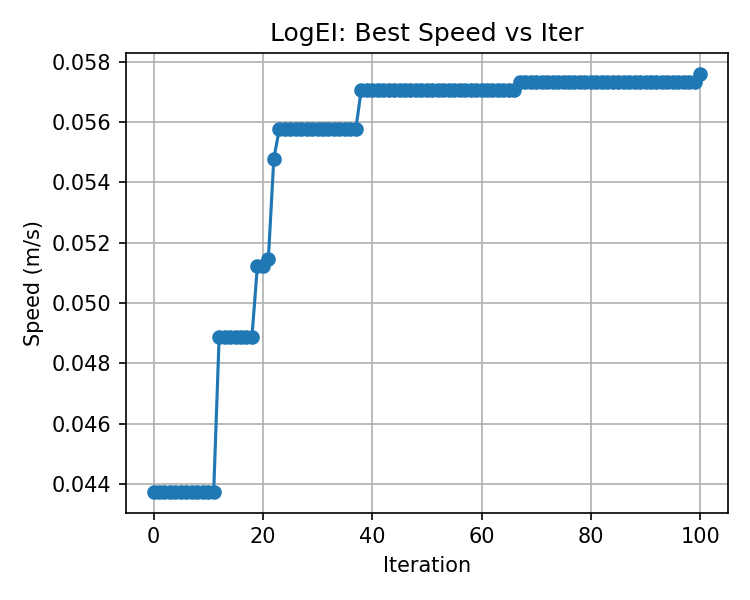

The data file committed next to this chart (first rows):
, best_speed
0, 0.04375
1, 0.04375
2, 0.04375
3, 0.04375
4, 0.04375
5, 0.04375
6, 0.04375
7, 0.04375
8, 0.04375
9, 0.04375
10, 0.04375
11, 0.04375
12, 0.04889
13, 0.04889
14, 0.04889
15, 0.04889
16, 0.04889
17, 0.04889
18, 0.04889
19, 0.05124
20, 0.05124
21, 0.05146
22, 0.05479
23, 0.05576
24, 0.05576
25, 0.05576
26, 0.05576
27, 0.05576
28, 0.05576
29, 0.05576
30, 0.05576
31, 0.05576
32, 0.05576
33, 0.05576
34, 0.05576
35, 0.05576
36, 0.05576
37, 0.05576
38, 0.05708
39, 0.05708
40, 0.05708
41, 0.05708
42, 0.05708
43, 0.05708
44, 0.05708
45, 0.05708
46, 0.05708
47, 0.05708
48, 0.05708
49, 0.05708
50, 0.05708
51, 0.05708
52, 0.05708
53, 0.05708
54, 0.05708
55, 0.05708
56, 0.05708
57, 0.05708
58, 0.05708
59, 0.05708
... 41 more rows
